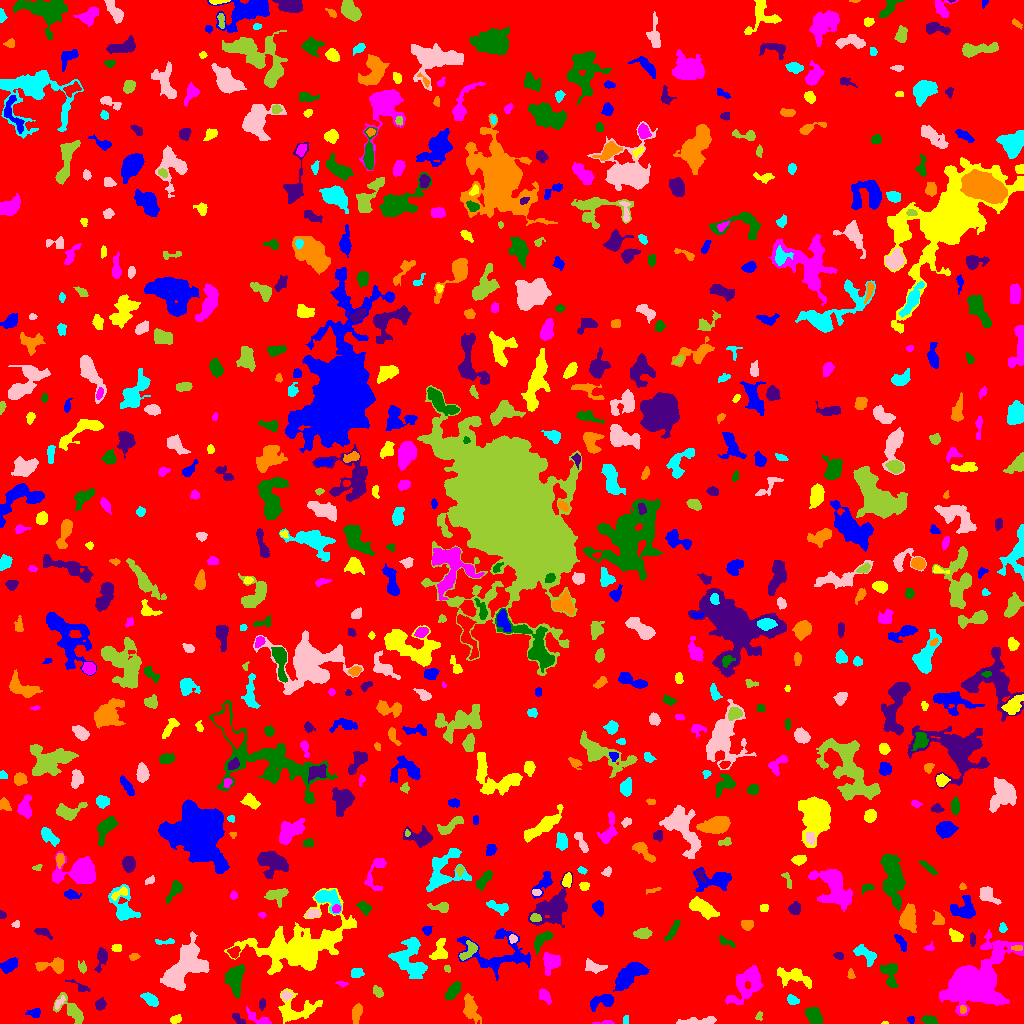

Data behind this chart, as committed beside it:
ID, X, Y, A, B, theta, total_flux, mu_max, mu_median, mu_mean, R_fwhm, R_e, R10, R90, x_start, x_end, y_start, y_end, area, greylevel
0, 504.1, 521.1, 297, 294.3, -0.8915, 1284148, 11.0, 1.0, 1.574, 54.12, 228.4, 86.07, 379.2, 0, 1023, 0, 1023, 816089, 1.574
1, 911, 3.93, 1.743, 1.63, -0.4261, 186.0, 9.0, 3.0, 3.509, 2.326, 2.111, 0.7979, 3.432, 907, 914, 0, 7, 53, 7.509
2, 884.6, 0.6286, 1.727, 0.7165, 0.04835, 35.0, 3.0, 2.0, 1.75, 1.871, 1.382, 0.5642, 2.185, 881, 888, 0, 2, 20, 6.75
3, 606.5, 0.766, 4.122, 0.8586, 0.04821, 94.0, 5.0, 1.0, 1.492, 2.257, 1.871, 0.5642, 3.192, 592, 614, 0, 3, 63, 6.492
4, 814.1, 8.131, 4.642, 3.222, -1.024, 1413, 12.0, 6.0, 5.815, 6.457, 4.951, 1.954, 7.506, 805, 822, 0, 16, 243, 8.815
5, 240, 2.962, 4.185, 1.432, -0.6934, 133.0, 6.0, 1.0, 1.371, 2.185, 2.111, 0.7979, 4.406, 232, 245, 0, 10, 97, 7.371
6, 356.8, 11.16, 4.482, 2.205, 1.317, 594.0, 8.0, 3.0, 3.453, 4.549, 3.827, 1.493, 6.333, 352, 362, 0, 20, 172, 7.453
7, 626.5, 3.5, 2.291, 0.9574, -0.0, 48.0, 2.0, 1.0, 0.9412, 3.192, 1.871, 0.7979, 2.932, 623, 628, 0, 8, 51, 5.941
8, 695.2, 2.04, 10.62, 1.54, 0.08003, 677.0, 8.0, 3.0, 3.036, 5.109, 4.478, 1.596, 7.159, 676, 716, 0, 7, 223, 7.036
9, 759, 7.301, 2.374, 1.581, 1.315, 93.0, 4.0, 2.0, 1.661, 3.09, 2.394, 0.7979, 3.742, 755, 762, 3, 12, 56, 5.661
10, 1007, 5.632, 2.137, 1.547, 1.5, 193.0, 7.0, 3.0, 3.574, 2.706, 2.257, 0.7979, 3.613, 1003, 1010, 1, 11, 54, 7.574
11, 34.24, 10.8, 3.254, 1.949, 0.07689, 351.0, 7.0, 3.0, 3.191, 3.785, 3.038, 1.262, 4.886, 25, 40, 6, 15, 110, 7.191
12, 175.6, 4.131, 2.993, 1.83, 0.3078, 191.0, 4.0, 2.0, 2.122, 4.334, 2.985, 1.128, 4.652, 170, 181, 0, 9, 90, 6.122
13, 257.8, 5.159, 7.795, 2.229, -0.475, 364.0, 5.0, 2.0, 2.056, 4.297, 3.989, 1.493, 6.482, 246, 271, 0, 17, 177, 6.056
14, 929.7, 3.143, 3.72, 1.948, -0.2425, 477.0, 7.0, 4.0, 3.878, 4.652, 3.432, 1.382, 5.262, 921, 938, 0, 8, 123, 8.878
15, 261.8, 19.04, 2.889, 1.555, 1.538, 112.0, 3.0, 2.0, 1.623, 3.385, 2.706, 0.9772, 4.184, 259, 265, 13, 25, 69, 5.623
16, 962.5, 14.05, 2.118, 1.655, -1.524, 130.0, 4.0, 3.0, 2.364, 3.656, 2.459, 0.9772, 3.613, 960, 966, 10, 18, 55, 10.36
17, 792.1, 23.57, 2.78, 2.029, -0.4385, 348.0, 9.0, 3.0, 3.346, 3.241, 2.985, 1.128, 4.82, 787, 799, 19, 29, 104, 7.346
18, 58.94, 20.84, 3.84, 1.604, 0.9204, 135.0, 3.0, 2.0, 1.646, 3.785, 2.821, 1.128, 4.334, 55, 65, 14, 28, 82, 7.646
19, 72.65, 12.49, 7.911, 3.582, -0.7622, 1004, 8.0, 2.0, 2.927, 5.781, 4.983, 1.954, 8.649, 53, 83, 0, 31, 343, 6.927
20, 13.2, 26.13, 3.403, 2.653, 0.6372, 743.0, 10.0, 4.0, 4.295, 4.886, 3.827, 1.493, 6.103, 5, 21, 20, 34, 173, 8.295
21, 602.4, 22.01, 6.797, 3.119, 0.2789, 678.0, 7.0, 2.0, 2.638, 4.754, 4.918, 1.871, 7.736, 590, 613, 12, 29, 257, 7.638
22, 297, 13.53, 11.27, 6.715, 0.132, 1908, 8.0, 3.0, 3.444, 8.137, 7.313, 2.764, 11.93, 278, 322, 0, 35, 554, 6.444
23, 544.1, 27.91, 3.802, 2.355, -0.9011, 563.0, 9.0, 4.0, 4.05, 3.989, 3.656, 1.382, 5.836, 539, 551, 19, 35, 139, 7.05
24, 452.4, 31.81, 5.171, 2.426, 0.9574, 472.0, 5.0, 2.0, 2.337, 5.352, 4.549, 1.693, 6.864, 445, 460, 24, 42, 202, 6.337
25, 100, 18.99, 2.747, 2.343, 1.038, 336.0, 6.0, 3.0, 3.027, 4.442, 3.192, 1.262, 5.046, 95, 106, 13, 26, 111, 7.027
26, 470.3, 14.57, 5.995, 3.156, -1.274, 890.0, 8.0, 2.0, 2.825, 5.499, 4.918, 1.871, 8.215, 463, 481, 0, 30, 315, 6.825
27, 150.9, 23.6, 4.039, 2.243, -0.631, 652.0, 10.0, 3.0, 3.769, 4.618, 3.742, 1.382, 6.103, 140, 158, 17, 31, 173, 7.769
28, 286.1, 28.19, 2.392, 2.024, 0.05398, 194.0, 5.0, 2.0, 2.042, 3.385, 2.764, 0.9772, 4.334, 281, 293, 22, 33, 95, 9.042
29, 378.2, 31.27, 2.978, 1.964, -0.952, 278.0, 6.0, 2.0, 2.725, 3.989, 2.985, 1.128, 4.82, 373, 383, 26, 38, 102, 6.725
30, 864.4, 33.05, 3.667, 1.553, 0.7991, 109.0, 3.0, 2.0, 1.514, 3.432, 2.821, 0.9772, 4.297, 859, 869, 27, 38, 72, 5.514
31, 630, 49.22, 8.542, 3.876, 0.6749, 2414, 11.0, 4.0, 4.397, 7.632, 6.887, 2.706, 10.95, 613, 649, 32, 61, 549, 8.397
32, 793, 47.22, 8.916, 3.886, -0.2292, 966.0, 6.0, 2.0, 2.483, 6.956, 5.863, 2.257, 9.458, 777, 811, 35, 56, 389, 6.483
33, 341.1, 39.98, 2.843, 1.152, -0.1793, 118.0, 5.0, 2.0, 2.107, 2.459, 2.034, 0.7979, 3.385, 335, 348, 36, 42, 56, 7.107
34, 235.2, 46.15, 7.462, 3.911, 1.546, 1714, 13.0, 3.0, 4.071, 5.015, 5.698, 2.111, 9.641, 225, 244, 25, 59, 421, 8.071
35, 80.66, 36.44, 6.077, 1.771, -0.49, 186.0, 4.0, 1.0, 1.706, 3.949, 3.09, 1.128, 5.262, 65, 90, 32, 44, 109, 5.706
36, 850.8, 49.08, 2.424, 1.789, -1.229, 105.0, 3.0, 2.0, 1.641, 3.523, 2.646, 0.9772, 3.868, 847, 855, 45, 55, 64, 5.641
37, 356.4, 50.54, 3.022, 2.357, 0.06294, 476.0, 8.0, 4.0, 4.103, 4.442, 3.385, 1.382, 5.262, 351, 364, 46, 55, 116, 7.103
38, 183.2, 54.98, 13.96, 7.134, 0.8217, 6621, 17.0, 5.0, 5.965, 8.117, 10.14, 3.7, 16.15, 160, 209, 33, 92, 1110, 8.965
39, 446.9, 54.76, 1.782, 1.238, -1.046, 62.0, 4.0, 1.0, 1.348, 2.394, 1.784, 0.5642, 2.985, 444, 450, 51, 58, 46, 6.348
40, 834.5, 47.99, 3.049, 2.123, 1.284, 363.0, 6.0, 3.0, 3.157, 4.583, 3.241, 1.382, 5.015, 829, 839, 41, 54, 115, 7.157
41, 9.097, 58.26, 4.338, 2.622, 0.604, 660.0, 7.0, 3.0, 3.267, 5.323, 4.26, 1.693, 6.77, 0, 17, 50, 66, 202, 7.267
42, 298, 77.61, 26.79, 12.48, 0.2935, 11895, 16.0, 4.0, 4.266, 9.184, 16, 5.441, 26.1, 224, 356, 49, 135, 2788, 7.266
43, 748, 39.75, 11.13, 5.995, 0.8802, 2855, 10.0, 4.0, 4.138, 8.612, 8.098, 3.09, 13.06, 725, 763, 19, 58, 690, 7.138
44, 890.1, 50.37, 6.896, 3.703, -1.38, 1073, 8.0, 3.0, 3.792, 6.358, 5.262, 2.111, 8.444, 880, 898, 36, 60, 283, 6.792
45, 101.8, 66.09, 5.435, 2.536, 1.34, 422.0, 5.0, 2.0, 2.221, 4.618, 4.029, 1.596, 6.794, 94, 107, 51, 76, 190, 6.221
46, 55.22, 58.07, 6.854, 3.198, 0.04185, 1108, 13.0, 3.0, 4.059, 4.37, 4.222, 1.693, 7.569, 35, 63, 50, 66, 273, 8.059
47, 410.2, 63.56, 10.81, 7.29, -1.233, 3523, 12.0, 4.0, 4.648, 9.407, 8.556, 3.29, 13.42, 388, 427, 45, 86, 758, 7.648
48, 594.3, 56.58, 5.489, 2.646, -0.2441, 329.0, 4.0, 2.0, 1.741, 5.809, 4.478, 1.596, 6.979, 585, 607, 50, 65, 189, 5.741
49, 82.38, 55.98, 2.932, 1.936, -1.259, 137.0, 4.0, 1.0, 1.631, 3.432, 2.821, 0.9772, 4.652, 78, 86, 50, 63, 84, 5.631
50, 234, 71.27, 2.736, 2.521, 0.6482, 364.0, 6.0, 3.0, 3.25, 4.72, 3.29, 1.382, 5.109, 227, 240, 65, 77, 112, 9.25
51, 500.7, 70.06, 18.8, 11.16, -0.0946, 1914, 8.0, 2.0, 2.025, 4.886, 9.132, 2.985, 15.05, 457, 530, 43, 95, 945, 6.025
52, 439.5, 72.51, 5.843, 3.512, 1.351, 707.0, 7.0, 3.0, 2.958, 5.382, 4.853, 1.871, 7.485, 429, 447, 64, 85, 239, 7.958
53, 551.5, 62.33, 4.268, 3.956, 0.9858, 1163, 12.0, 3.0, 4.124, 5.232, 4.652, 1.784, 7.818, 543, 560, 48, 71, 282, 8.124
54, 541.8, 83.61, 6.432, 2.677, 0.7845, 532.0, 5.0, 3.0, 2.452, 5.917, 4.687, 1.784, 7.069, 534, 552, 69, 92, 217, 6.452
55, 838.1, 67.9, 2.465, 1.602, -0.3308, 213.0, 8.0, 3.0, 3.087, 2.459, 2.326, 0.7979, 3.989, 833, 843, 64, 71, 69, 7.087
56, 133.7, 66.72, 2.382, 1.6, 0.1857, 163.0, 5.0, 2.5, 2.397, 3.29, 2.523, 0.9772, 3.868, 129, 140, 63, 70, 68, 6.397
57, 866.3, 68.46, 6.737, 3.273, -0.6125, 881.0, 9.0, 3.0, 3.524, 4.618, 4.951, 1.871, 7.939, 853, 876, 57, 79, 250, 6.524
58, 191.5, 73.39, 2.054, 1.314, 0.09089, 163.0, 7.0, 3.0, 3.075, 2.764, 2.034, 0.7979, 3.241, 187, 196, 70, 76, 53, 14.08
59, 469.1, 72.81, 5.821, 2.84, 0.8765, 510.0, 6.0, 3.0, 2.656, 5.698, 4.514, 1.693, 6.84, 459, 477, 63, 83, 192, 8.656
... 697 more rows
